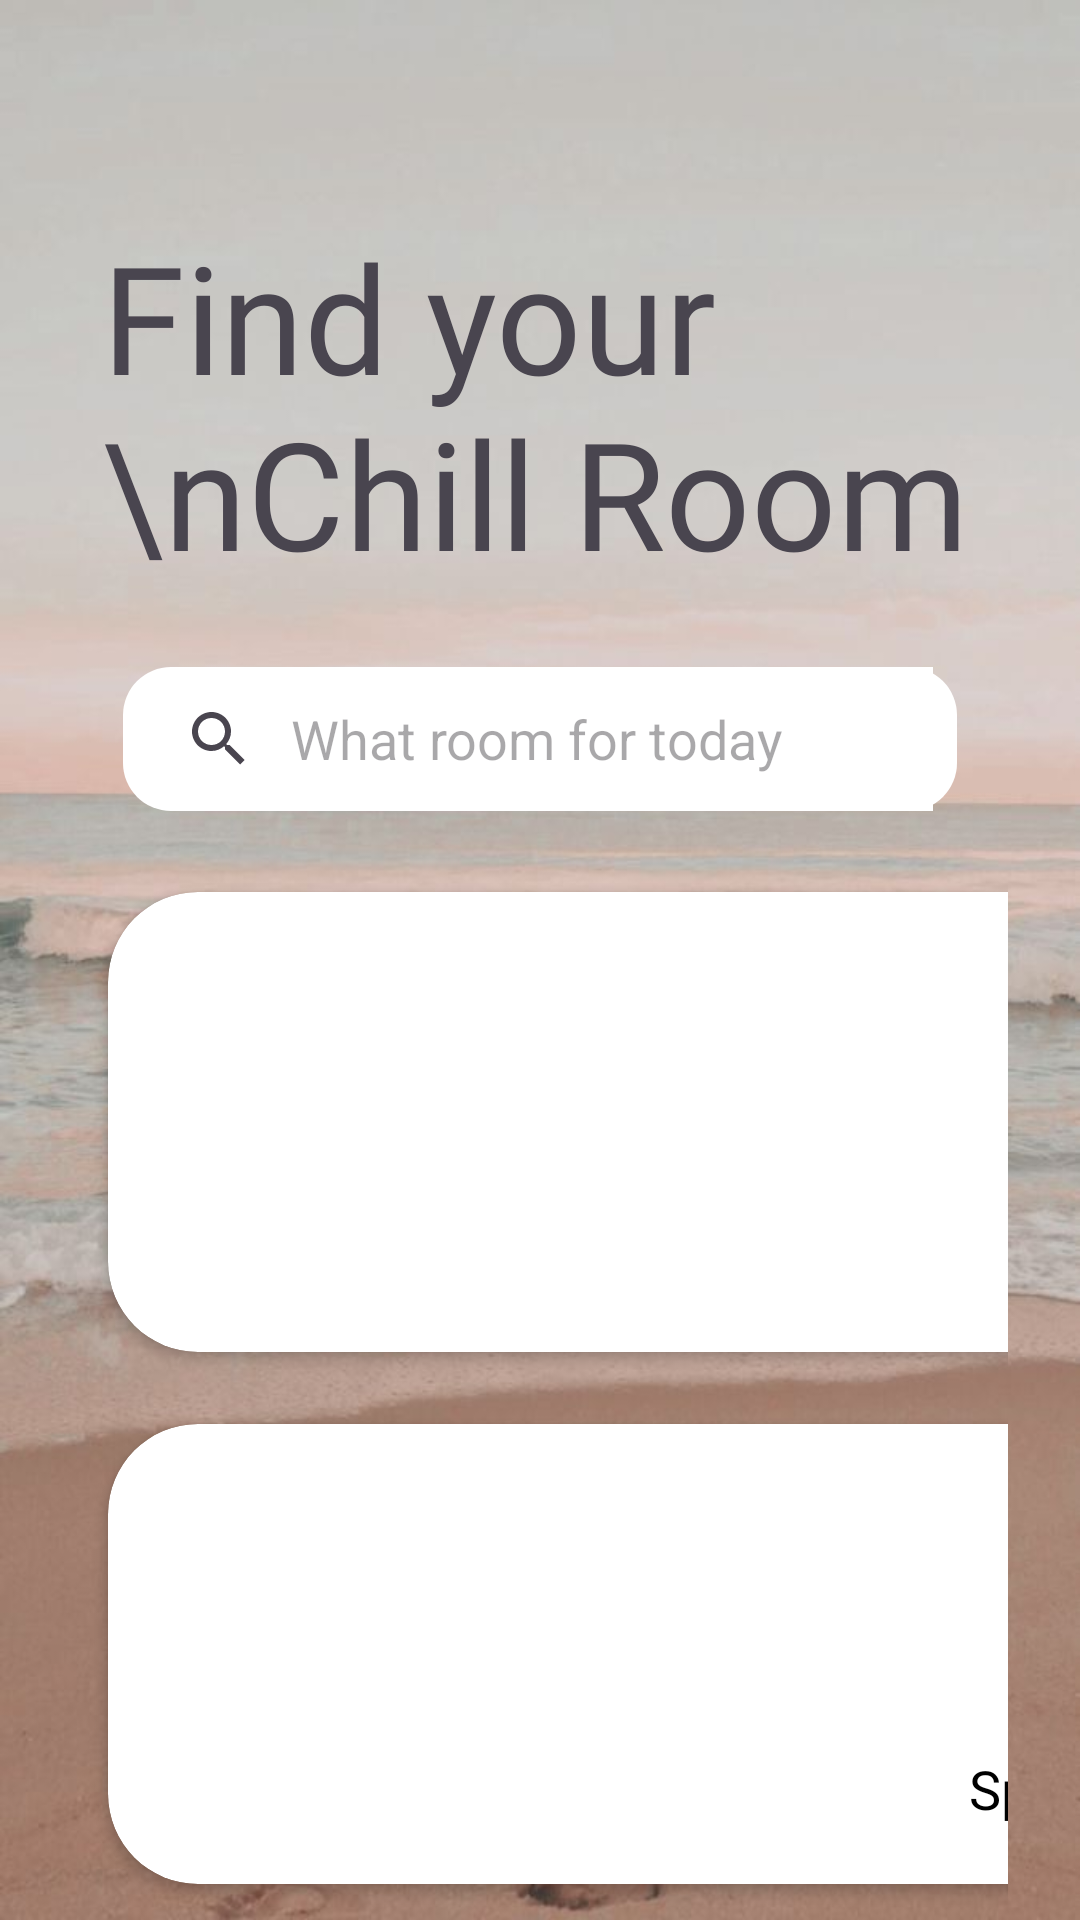

Layout XML and referenced resources for this Android screen:
<!-- AndroidManifest.xml: application theme Theme.Lofl -->
<!-- res/layout/fragment_final_home.xml -->
<?xml version="1.0" encoding="utf-8"?>
<RelativeLayout xmlns:android="http://schemas.android.com/apk/res/android"
    xmlns:app="http://schemas.android.com/apk/res-auto"
    xmlns:tools="http://schemas.android.com/tools"
    android:layout_width="match_parent"
    android:layout_height="match_parent"
    tools:context=".fragments.FinalHomeFragment"
    android:background="@drawable/_______">

    <TextView
        android:id="@+id/textId"
        android:layout_width="wrap_content"
        android:layout_height="wrap_content"
        android:text="Find your \nChill Room"
        android:textSize="50sp"
        android:fontFamily="@font/comfortaa"
        android:layout_marginTop="72dp"
        android:layout_marginLeft="34dp"/>
    <SearchView
        android:id="@+id/searchId"
        android:layout_width="match_parent"
        android:layout_height="wrap_content"
        android:layout_below="@+id/textId"
        android:layout_marginTop="25dp"
        android:layout_marginLeft="41dp"
        android:layout_marginRight="41dp"
        android:background="@drawable/search_view"
        android:iconifiedByDefault="false"
        android:queryBackground="@color/white"
        android:queryHint="What room for today"/>


    <GridLayout
        android:layout_width="match_parent"
        android:layout_height="match_parent"
        android:layout_below="@+id/searchId"
        android:columnCount="2"
        android:rowCount="3"
        android:layout_marginTop="15dp"
        android:layout_marginLeft="24dp"
        android:layout_marginRight="24dp">
        <androidx.cardview.widget.CardView
            android:id="@+id/homes1"
            android:layout_width="150dp"
            android:layout_height="150dp"
            app:cardCornerRadius="30dp"
            android:layout_row="1"
            android:layout_column="0"
            android:layout_columnWeight="1"
            android:layout_rowWeight="1"
            android:elevation="12dp"
            android:layout_margin="12dp">
            <LinearLayout
                android:layout_width="match_parent"
                android:layout_height="match_parent"
                android:orientation="vertical"
                android:gravity="center">
                <de.hdodenhof.circleimageview.CircleImageView
                    android:layout_width="90dp"
                    android:layout_height="90dp"
                    android:layout_gravity="center_horizontal"
                    android:src="@drawable/_2_things_to_do_in_new_york_city___theamandabittner_com" />
                <TextView
                    android:layout_width="wrap_content"
                    android:layout_height="wrap_content"
                    android:text="City-Room \n     1hour"
                    android:layout_gravity="center_horizontal"
                    android:textSize="18sp"
                    android:fontFamily="@font/comfortaa"
                    android:textColor="@color/black"/>
            </LinearLayout>
        </androidx.cardview.widget.CardView>

        <androidx.cardview.widget.CardView
            android:id="@+id/homes2"
            android:layout_width="150dp"
            android:layout_height="150dp"
            app:cardCornerRadius="30dp"
            android:layout_row="1"
            android:layout_column="1"
            android:layout_columnWeight="1"
            android:layout_rowWeight="1"
            android:elevation="12dp"

            android:layout_margin="12dp">
            <LinearLayout
                android:layout_width="match_parent"
                android:layout_height="match_parent"
                android:orientation="vertical"
                android:gravity="center">
                <de.hdodenhof.circleimageview.CircleImageView
                    android:layout_width="90dp"
                    android:layout_height="90dp"
                    android:layout_gravity="center_horizontal"
                    android:src="@drawable/todos_los_fu_egos__on_twitter_1_"/>
                <TextView
                    android:layout_width="wrap_content"
                    android:layout_height="wrap_content"
                    android:text="Kazakh-Room \n        1hour"
                    android:layout_gravity="center_horizontal"
                    android:textSize="18sp"
                    android:fontFamily="@font/comfortaa"
                    android:textColor="@color/black"/>
            </LinearLayout>
        </androidx.cardview.widget.CardView>


        <androidx.cardview.widget.CardView
            android:id="@+id/homes3"
            android:layout_width="150dp"
            android:layout_height="150dp"
            app:cardCornerRadius="30dp"
            android:layout_row="2"
            android:layout_column="0"
            android:layout_columnWeight="1"
            android:layout_rowWeight="1"
            android:elevation="12dp"

            android:layout_margin="12dp">
            <LinearLayout
                android:layout_width="match_parent"
                android:layout_height="match_parent"
                android:orientation="vertical"
                android:gravity="center">
                <de.hdodenhof.circleimageview.CircleImageView
                    android:layout_width="90dp"
                    android:layout_height="90dp"
                    android:layout_gravity="center_horizontal"
                    android:src="@drawable/apod_2014_may_27___star_factory_messier_17" />
                <TextView
                    android:layout_width="wrap_content"
                    android:layout_height="wrap_content"
                    android:text="Space-Room \n       1hour"
                    android:layout_gravity="center_horizontal"
                    android:textSize="18sp"
                    android:fontFamily="@font/comfortaa"
                    android:textColor="@color/black"/>
            </LinearLayout>
        </androidx.cardview.widget.CardView>


        <androidx.cardview.widget.CardView
            android:id="@+id/homes4"
            android:layout_width="150dp"
            android:layout_height="150dp"
            app:cardCornerRadius="30dp"
            android:layout_row="2"
            android:layout_column="1"
            android:layout_columnWeight="1"
            android:layout_rowWeight="1"
            android:elevation="12dp"

            android:layout_margin="12dp">
            <LinearLayout
                android:layout_width="match_parent"
                android:layout_height="match_parent"
                android:orientation="vertical"
                android:gravity="center">
                <de.hdodenhof.circleimageview.CircleImageView
                    android:layout_width="90dp"
                    android:layout_height="90dp"
                    android:layout_gravity="center_horizontal"
                    android:src="@drawable/fantasy" />
                <TextView
                    android:layout_width="wrap_content"
                    android:layout_height="wrap_content"
                    android:text="Fantasy-Room \n          1hour"
                    android:layout_gravity="center_horizontal"
                    android:textSize="18sp"
                    android:fontFamily="@font/comfortaa"
                    android:textColor="@color/black"/>
            </LinearLayout>
        </androidx.cardview.widget.CardView>


    </GridLayout>

</RelativeLayout>
<!-- resources referenced by this layout -->
<resources>
  <!-- drawable _______: jpg bitmap (drawable, 49363 bytes) -->
  <!-- drawable apod_2014_may_27___star_factory_messier_17: jpg bitmap (drawable, 561586 bytes) -->
  <!-- drawable fantasy: jpg bitmap (drawable, 316226 bytes) -->
  <!-- drawable search_view (drawable) -->
  <?xml version="1.0" encoding="utf-8"?>
  <shape xmlns:android="http://schemas.android.com/apk/res/android"
      android:shape="rectangle">
      <solid
          android:color="@color/white"/>
      <corners
          android:radius="16dp"/>
  
  </shape>
  <!-- drawable todos_los_fu_egos__on_twitter_1_: png bitmap (drawable, 678018 bytes) -->
  <style name="Theme.Lofl" parent="Theme.Material3.DayNight.NoActionBar">
          
          <item name="colorPrimary">@color/purple_500</item>
          <item name="colorPrimaryVariant">@color/purple_700</item>
          <item name="colorOnPrimary">@color/white</item>
          
          <item name="colorSecondary">@color/teal_200</item>
          <item name="colorSecondaryVariant">@color/teal_700</item>
          <item name="colorOnSecondary">@color/black</item>
          
          <item name="android:statusBarColor" tools:targetApi="l">?attr/colorPrimaryVariant</item>
          
      </style>
  <!-- not gathered from this repository: default colours our renderer supplied (Android Studio template values) -->
  <color name="purple_500">#FF6200EE</color>
  <color name="purple_700">#FF3700B3</color>
  <color name="teal_200">#FF03DAC5</color>
  <color name="teal_700">#FF018786</color>
  <color name="black">#FF000000</color>
  <color name="white">#FFFFFFFF</color>
</resources>
